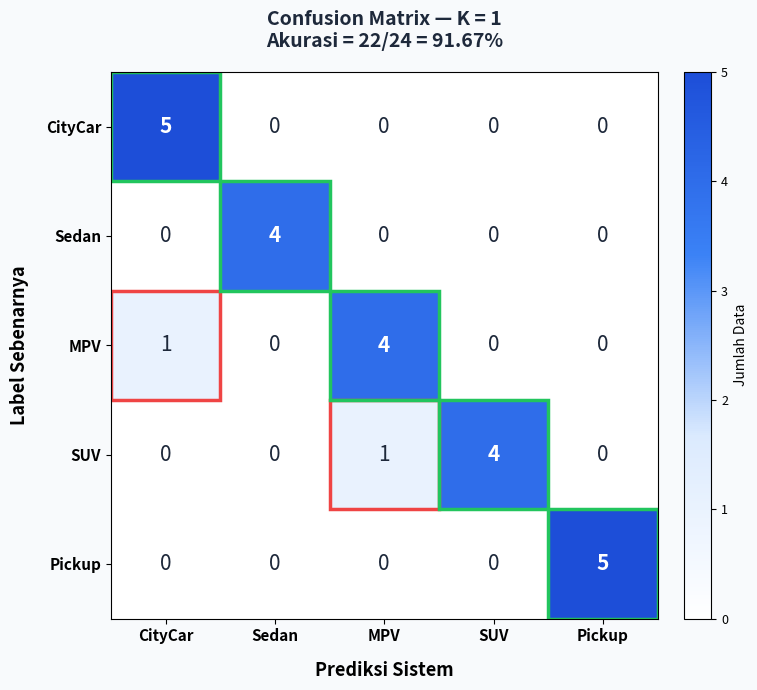
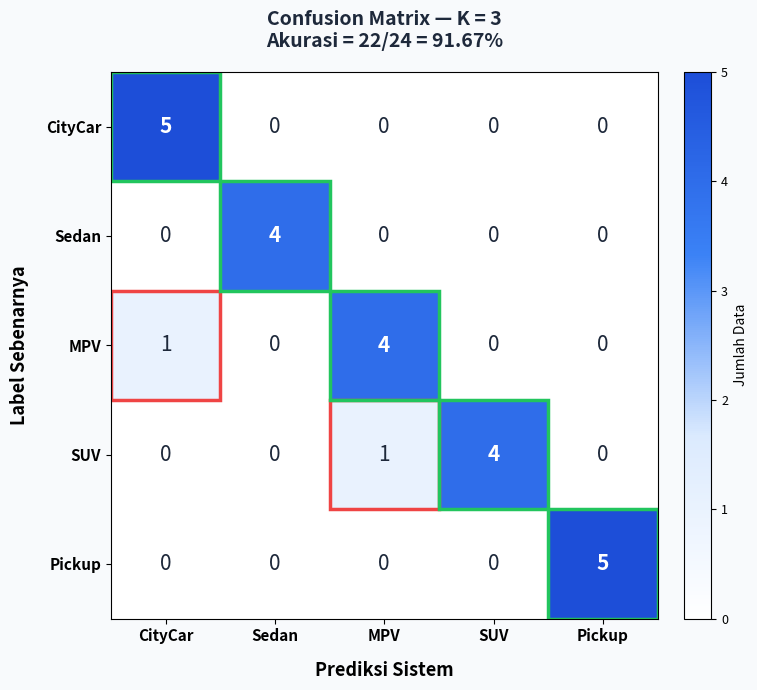
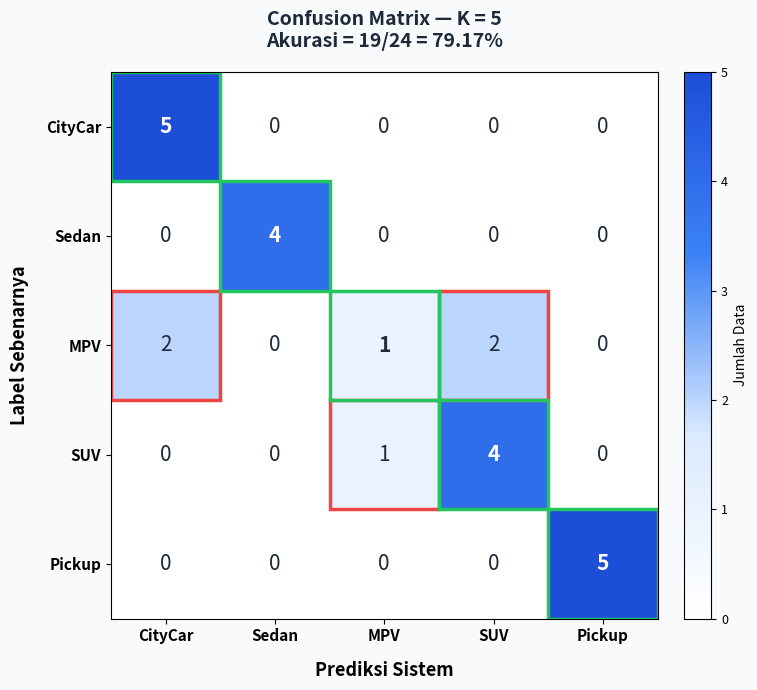
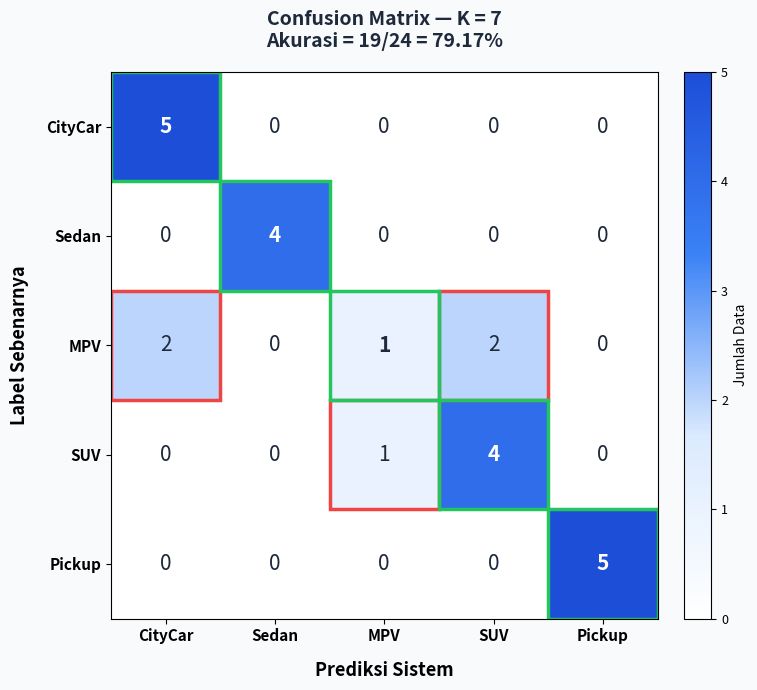

Generate these figures, in order, with matplotlib:
# -*- coding: utf-8 -*-
"""
=============================================================
  CONFUSION MATRIX - Klasifikasi Kendaraan KNN (K=3)
  Menghasilkan gambar heatmap confusion matrix 5x5
=============================================================
"""
import math
import numpy as np
import matplotlib.pyplot as plt
import matplotlib.patches as mpatches
from matplotlib.colors import LinearSegmentedColormap

# ─────────────────────────────────────────────────────────────────
# DATA LATIH (75 data dari vehicle.ino)
# ─────────────────────────────────────────────────────────────────
train_data = [
    ([3.52,1.49,0.378,0.586,29.0,0.752,0.897,0.510],0),([3.57,1.49,0.378,0.576,29.0,0.768,0.892,0.520],0),
    ([3.33,1.48,0.364,0.657,25.1,0.785,0.884,0.490],0),([3.29,1.49,0.397,0.566,32.9,0.747,0.864,0.490],0),
    ([3.64,1.48,0.385,0.657,25.5,0.772,0.884,0.520],0),([3.50,1.48,0.375,0.590,28.5,0.755,0.895,0.505],0),
    ([3.55,1.48,0.380,0.580,29.5,0.762,0.890,0.515],0),([3.38,1.48,0.368,0.650,25.8,0.778,0.880,0.492],0),
    ([3.45,1.49,0.382,0.600,30.0,0.760,0.875,0.500],0),([3.60,1.48,0.380,0.645,26.0,0.770,0.882,0.510],0),
    ([3.48,1.49,0.372,0.595,27.8,0.758,0.893,0.508],0),([3.54,1.48,0.376,0.610,28.0,0.756,0.888,0.512],0),
    ([3.35,1.48,0.367,0.640,26.2,0.782,0.878,0.494],0),([3.31,1.49,0.392,0.572,31.5,0.750,0.866,0.491],0),
    ([3.62,1.48,0.383,0.648,25.8,0.774,0.881,0.518],0),
    ([4.40,1.45,0.285,0.50,16.0,0.75,0.80,0.39],1),([4.42,1.45,0.286,0.50,16.2,0.75,0.80,0.39],1),
    ([4.38,1.45,0.284,0.51,15.8,0.75,0.80,0.38],1),([4.64,1.46,0.292,0.51,22.1,0.75,0.80,0.39],1),
    ([4.47,1.47,0.300,0.36,31.1,0.75,0.80,0.38],1),([4.73,1.46,0.295,0.43,25.3,0.75,0.80,0.39],1),
    ([4.63,1.49,0.306,0.36,30.6,0.75,0.80,0.39],1),([4.45,1.48,0.306,0.53,22.6,0.75,0.80,0.38],1),
    ([4.74,1.47,0.301,0.62,18.3,0.75,0.80,0.39],1),([4.52,1.50,0.312,0.44,26.6,0.75,0.80,0.39],1),
    ([4.36,1.45,0.283,0.49,16.5,0.74,0.79,0.38],1),([4.44,1.46,0.287,0.51,15.5,0.75,0.80,0.39],1),
    ([4.66,1.46,0.293,0.50,22.5,0.75,0.80,0.39],1),([4.49,1.47,0.299,0.38,30.5,0.75,0.80,0.38],1),
    ([4.75,1.46,0.296,0.44,24.8,0.75,0.80,0.39],1),
    ([3.83,1.64,0.373,0.697,20.3,0.788,0.864,0.490],2),([3.56,1.64,0.380,0.737,20.1,0.771,0.863,0.480],2),
    ([4.06,1.64,0.393,0.707,20.1,0.791,0.859,0.530],2),([3.55,1.65,0.387,0.697,22.2,0.788,0.850,0.490],2),
    ([3.45,1.65,0.349,0.707,21.3,0.791,0.885,0.500],2),([3.86,1.63,0.376,0.700,20.5,0.789,0.867,0.493],2),
    ([3.62,1.63,0.380,0.730,20.2,0.773,0.861,0.482],2),([4.02,1.63,0.390,0.705,20.3,0.790,0.857,0.525],2),
    ([3.60,1.64,0.383,0.700,22.0,0.787,0.853,0.492],2),([3.48,1.64,0.352,0.710,21.5,0.790,0.882,0.498],2),
    ([4.11,1.62,0.385,0.485,25.9,0.789,0.877,0.550],2),([4.03,1.60,0.374,0.434,27.4,0.799,0.913,0.580],2),
    ([3.84,1.64,0.374,0.695,20.8,0.787,0.865,0.491],2),([3.58,1.63,0.378,0.720,20.5,0.774,0.860,0.483],2),
    ([4.08,1.63,0.391,0.700,20.6,0.790,0.858,0.528],2),
    ([3.86,1.69,0.384,0.596,24.9,0.808,0.890,0.550],3),([3.92,1.66,0.364,0.677,20.8,0.819,0.891,0.570],3),
    ([4.04,1.65,0.355,0.649,21.7,0.826,0.907,0.529],3),([3.98,1.65,0.353,0.678,18.9,0.807,0.897,0.574],3),
    ([3.92,1.71,0.376,0.628,22.0,0.827,0.885,0.536],3),([4.14,1.68,0.348,0.637,22.2,0.823,0.903,0.593],3),
    ([4.01,1.75,0.359,0.682,22.1,0.824,0.905,0.578],3),([4.06,1.65,0.353,0.656,19.1,0.808,0.875,0.548],3),
    ([4.10,1.73,0.353,0.630,20.1,0.810,0.879,0.614],3),([4.11,1.68,0.370,0.667,22.5,0.817,0.882,0.545],3),
    ([4.27,1.78,0.381,0.909,15.1,0.813,0.897,0.520],3),([4.34,1.79,0.456,0.414,36.4,0.787,0.891,0.530],3),
    ([3.88,1.70,0.382,0.600,24.5,0.810,0.888,0.552],3),([3.94,1.67,0.366,0.672,21.2,0.820,0.889,0.568],3),
    ([4.16,1.69,0.350,0.640,21.5,0.825,0.902,0.590],3),
    ([3.50,1.75,0.362,0.38,34.0,0.58,0.44,0.17],4),([4.10,1.83,0.370,0.35,58.0,0.57,0.43,0.16],4),
    ([5.17,1.80,0.362,0.37,34.3,0.58,0.44,0.17],4),([5.00,1.80,0.363,0.38,34.4,0.58,0.44,0.17],4),
    ([5.13,1.85,0.377,0.35,36.9,0.57,0.43,0.17],4),([5.09,1.77,0.351,0.30,39.8,0.59,0.45,0.17],4),
    ([5.04,1.84,0.378,0.41,33.0,0.57,0.43,0.17],4),([5.10,1.85,0.378,0.30,41.5,0.57,0.43,0.16],4),
    ([5.26,1.84,0.374,0.42,31.2,0.57,0.43,0.16],4),([5.02,1.84,0.374,0.31,40.7,0.57,0.44,0.16],4),
    ([5.06,1.82,0.370,0.44,30.7,0.58,0.44,0.17],4),([5.06,1.78,0.352,0.43,30.4,0.59,0.45,0.17],4),
    ([3.52,1.75,0.363,0.39,33.8,0.58,0.44,0.17],4),([4.12,1.83,0.371,0.34,57.5,0.57,0.43,0.16],4),
    ([5.19,1.80,0.363,0.37,34.5,0.58,0.44,0.17],4),
]

test_data = [
    ([4.17,1.57,0.399,0.444,29.3,0.810,0.848,0.540],2,"Mobilio"),
    ([4.31,1.57,0.406,0.465,26.3,0.793,0.831,0.520],2,"Mobilio"),
    ([4.26,1.69,0.360,0.434,29.2,0.780,0.896,0.500],2,"Xpander"),
    ([4.11,1.62,0.385,0.485,25.9,0.789,0.877,0.550],2,"Avanza"),
    ([3.74,1.49,0.371,0.465,30.0,0.762,0.879,0.500],2,"Grand Livina"),
    ([4.96,1.54,0.453,0.414,26.9,0.775,0.822,0.510],3,"Pajero"),
    ([4.27,1.78,0.381,0.909,15.1,0.813,0.897,0.520],3,"HRV"),
    ([4.34,1.79,0.456,0.414,36.4,0.787,0.891,0.530],3,"HRV"),
    ([3.92,1.66,0.364,0.677,20.8,0.819,0.891,0.570],3,"Rush"),
    ([4.00,1.68,0.382,0.646,22.2,0.808,0.877,0.540],3,"Rush"),
    ([4.16,1.37,0.409,0.444,27.6,0.802,0.818,0.490],0,"Jazz"),
    ([3.65,1.38,0.384,0.424,29.2,0.808,0.824,0.480],0,"Brio"),
    ([3.33,1.48,0.364,0.657,25.1,0.785,0.884,0.490],0,"Picanto"),
    ([3.29,1.49,0.397,0.565,32.9,0.747,0.864,0.490],0,"Picanto"),
    ([3.57,1.49,0.378,0.576,29.0,0.768,0.892,0.520],0,"Picanto"),
    ([5.17,1.80,0.362,0.37,34.3,0.58,0.44,0.17],4,"Pickup"),
    ([5.00,1.80,0.363,0.38,34.4,0.58,0.44,0.17],4,"Pickup"),
    ([5.13,1.85,0.377,0.35,36.9,0.57,0.43,0.17],4,"Pickup"),
    ([5.09,1.77,0.351,0.30,39.8,0.59,0.45,0.17],4,"Pickup"),
    ([5.04,1.84,0.378,0.41,33.0,0.57,0.43,0.17],4,"Pickup"),
    ([4.42,1.45,0.286,0.50,16.2,0.75,0.80,0.39],1,"Sedan"),
    ([4.64,1.46,0.292,0.51,22.1,0.75,0.80,0.39],1,"Sedan"),
    ([4.63,1.49,0.306,0.36,30.6,0.75,0.80,0.39],1,"Sedan"),
    ([4.52,1.50,0.312,0.44,26.6,0.75,0.80,0.39],1,"Sedan"),
]

F_MIN = [3.20,1.28,0.251,0.23,14.6,0.51,0.39,0.14]
F_MAX = [5.46,2.05,0.460,1.03,58.0,0.96,1.00,0.79]
BOBOT = [0.5,2.0,1.0,1.0,1.5,1.2,1.0,1.0]
NAMA  = ["CityCar","Sedan","MPV","SUV","Pickup"]

def norm(f): return [(f[i]-F_MIN[i])/(F_MAX[i]-F_MIN[i]) for i in range(8)]
def wedist(a,b): return math.sqrt(sum(BOBOT[i]*(a[i]-b[i])**2 for i in range(8)))

def predict(fitur, k):
    nu = norm(fitur)
    dists = sorted([(wedist(nu, norm(fl)), lb) for fl,lb in train_data], key=lambda x:x[0])
    nb = [lb for _,lb in dists[:k]]
    return max(set(nb), key=nb.count)

# ─────────────────────────────────────────────────────────────────
# HITUNG CONFUSION MATRIX 5x5
# ─────────────────────────────────────────────────────────────────
def buat_cm(k):
    cm = np.zeros((5,5), dtype=int)
    for (f, lb, _) in test_data:
        pred = predict(f, k)
        cm[lb][pred] += 1
    return cm

# ─────────────────────────────────────────────────────────────────
# PLOT CONFUSION MATRIX
# ─────────────────────────────────────────────────────────────────
def plot_cm(k):
    cm = buat_cm(k)
    total = cm.sum()
    benar = cm.trace()
    akurasi = benar / total * 100

    fig, ax = plt.subplots(figsize=(8, 7))
    fig.patch.set_facecolor('#F8FAFC')
    ax.set_facecolor('#F8FAFC')

    # Colormap hijau (diagonal = benar, merah = salah)
    cmap = LinearSegmentedColormap.from_list(
        'knn_cm', ['#ffffff','#dbeafe','#3b82f6','#1d4ed8'], N=256
    )

    im = ax.imshow(cm, interpolation='nearest', cmap=cmap, vmin=0, vmax=max(cm.max(), 1))

    # Colorbar
    cbar = fig.colorbar(im, ax=ax, fraction=0.046, pad=0.04)
    cbar.ax.tick_params(labelsize=9)
    cbar.set_label('Jumlah Data', fontsize=10)

    # Tick label
    ax.set_xticks(range(5))
    ax.set_yticks(range(5))
    ax.set_xticklabels(NAMA, fontsize=11, fontweight='bold')
    ax.set_yticklabels(NAMA, fontsize=11, fontweight='bold')
    ax.set_xlabel('Prediksi Sistem', fontsize=13, labelpad=12, fontweight='bold')
    ax.set_ylabel('Label Sebenarnya', fontsize=13, labelpad=12, fontweight='bold')
    ax.set_title(
        f'Confusion Matrix — K = {k}\nAkurasi = {benar}/{total} = {akurasi:.2f}%',
        fontsize=14, fontweight='bold', pad=18, color='#1e293b'
    )

    # Isi angka di setiap sel
    thresh = cm.max() / 2.0
    for i in range(5):
        for j in range(5):
            val = cm[i][j]
            color = 'white' if val > thresh else '#1e293b'
            weight = 'bold' if i == j else 'normal'
            ax.text(j, i, str(val),
                    ha='center', va='center',
                    fontsize=15, color=color, fontweight=weight)

    # Kotak merah untuk sel salah klasifikasi
    for i in range(5):
        for j in range(5):
            if i != j and cm[i][j] > 0:
                rect = plt.Rectangle(
                    (j-0.5, i-0.5), 1, 1,
                    linewidth=2.5, edgecolor='#ef4444', facecolor='none'
                )
                ax.add_patch(rect)

    # Kotak hijau untuk diagonal (benar)
    for i in range(5):
        rect = plt.Rectangle(
            (i-0.5, i-0.5), 1, 1,
            linewidth=2.5, edgecolor='#22c55e', facecolor='none'
        )
        ax.add_patch(rect)

    plt.tight_layout()
    fname = f'confusion_matrix_K{k}.png'
    plt.savefig(fname, dpi=150, bbox_inches='tight', facecolor=fig.get_facecolor())
    print(f"Disimpan: {fname}  |  Akurasi K={k}: {akurasi:.2f}%")
    plt.show()

# ─────────────────────────────────────────────────────────────────
# BUAT UNTUK K = 1, 3, 5, 7
# ─────────────────────────────────────────────────────────────────
for k in [1, 3, 5, 7]:
    plot_cm(k)

print("\nSemua confusion matrix selesai dibuat!")
